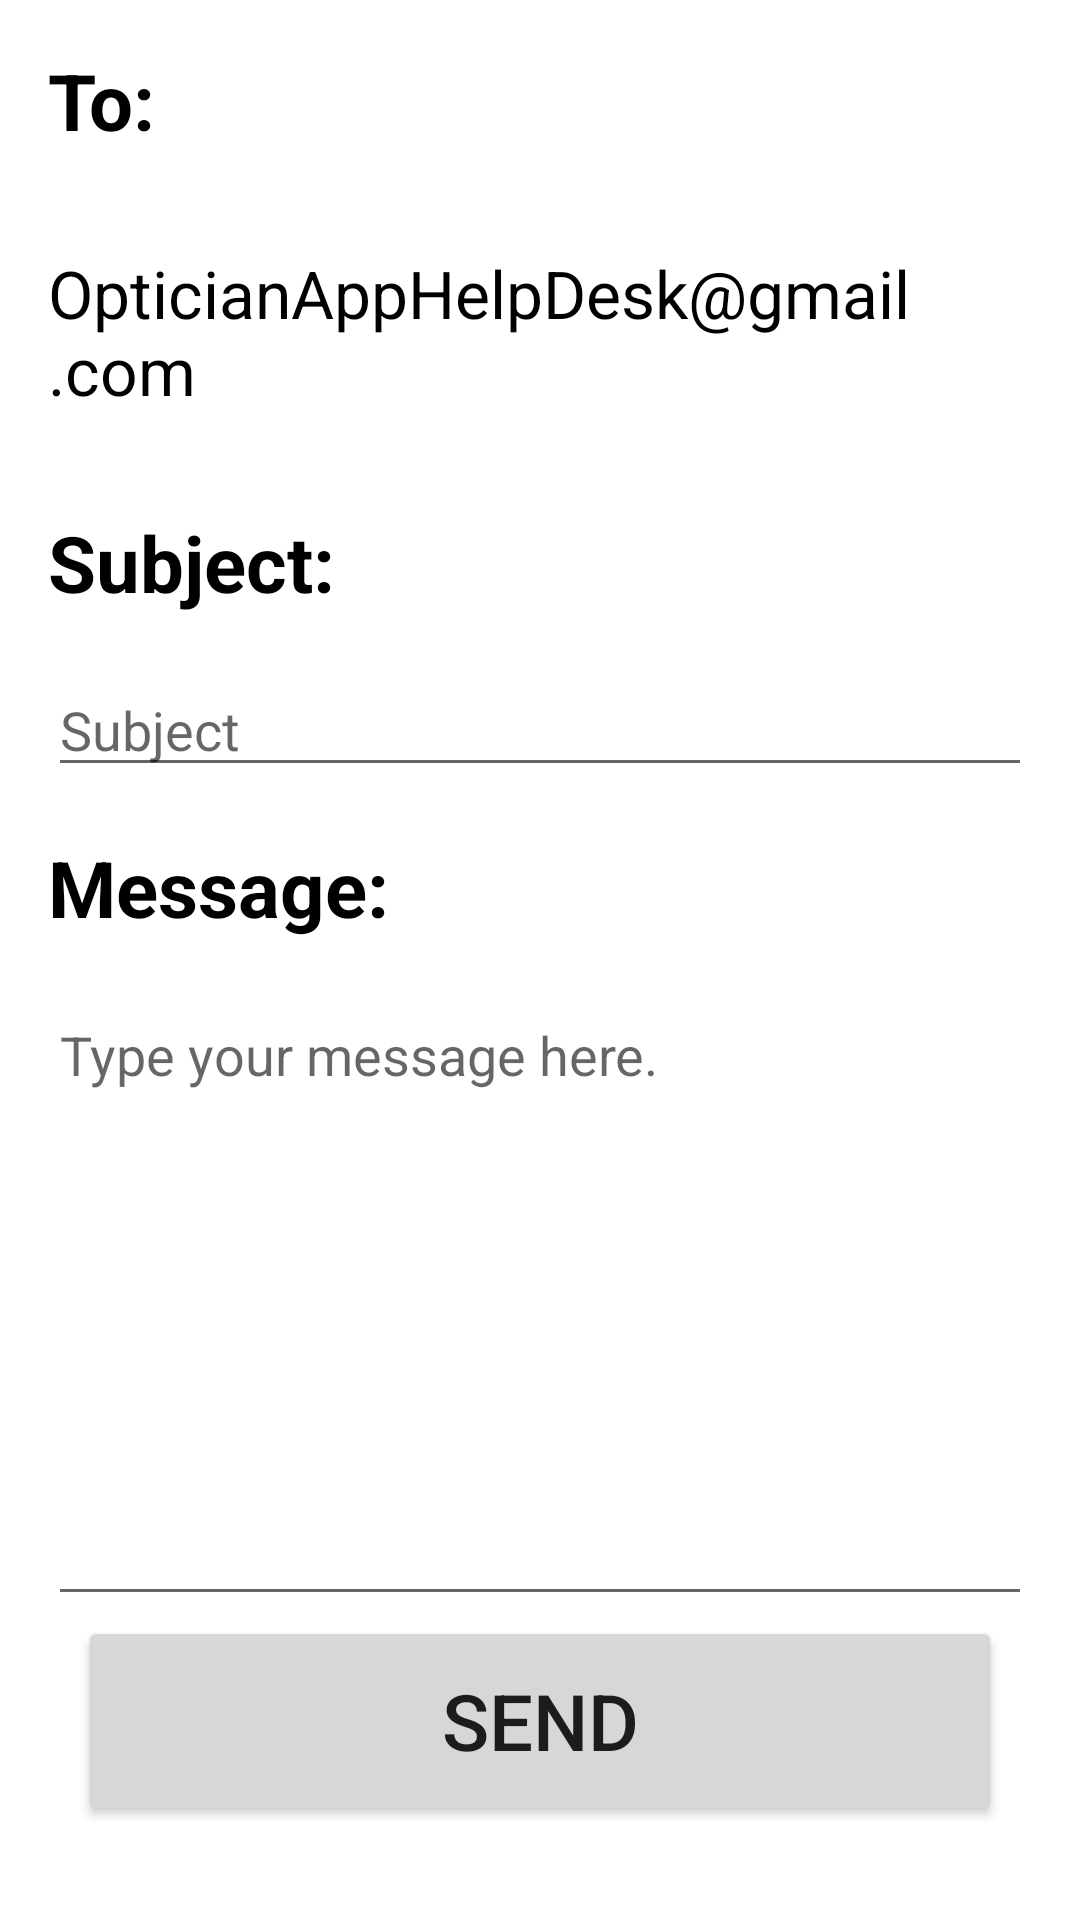

The Android layout XML behind this screen, and the referenced resources:
<!-- AndroidManifest.xml: application theme Theme.OpticianAssist -->
<!-- res/layout/activity_5.xml -->
<?xml version="1.0" encoding="utf-8"?>
<LinearLayout xmlns:android="http://schemas.android.com/apk/res/android"
    xmlns:app="http://schemas.android.com/apk/res-auto"
    xmlns:tools="http://schemas.android.com/tools"
    android:layout_width="match_parent"
    android:layout_height="match_parent"
    android:orientation="vertical"
    tools:context=".Activity5">

    <TextView
        android:layout_width="wrap_content"
        android:layout_height="wrap_content"
        android:text="To:"
        android:textColor="@color/black"
        android:layout_margin="16dp"
        android:textSize="26sp"
        android:textStyle="bold" />

    <TextView
        android:layout_width="match_parent"
        android:layout_height="wrap_content"
        android:layout_margin="16dp"
        android:text="OpticianAppHelpDesk@gmail.com"
        android:textColor="@color/black"
        android:textSize="22sp" />

    <TextView
        android:layout_width="wrap_content"
        android:layout_height="wrap_content"
        android:text="Subject:"
        android:textColor="@color/black"
        android:layout_margin="16dp"
        android:textSize="26sp"
        android:textStyle="bold" />

    <EditText
        android:layout_width="match_parent"
        android:layout_height="wrap_content"
        android:id="@+id/subject"
        android:layout_marginHorizontal="16dp"
        android:hint="Subject"/>

    <TextView
        android:layout_width="wrap_content"
        android:layout_height="wrap_content"
        android:text="Message:"
        android:textColor="@color/black"
        android:layout_margin="16dp"
        android:textSize="26sp"
        android:textStyle="bold" />

    <EditText
        android:layout_width="match_parent"
        android:layout_height="wrap_content"
        android:id="@+id/message"
        android:layout_marginHorizontal="16dp"
        android:lines="9"
        android:gravity="start"
        android:hint="Type your message here."/>

    <Button
        android:id="@+id/sendBtn"
        android:layout_width="match_parent"
        android:layout_height="70dp"
        android:layout_marginHorizontal="26dp"
        android:layout_marginBottom="50dp"
        android:text="Send"
        android:textSize="26dp" />

</LinearLayout>
<!-- resources referenced by this layout -->
<resources>
  <color name="black">#FF000000</color>
  <style name="Theme.OpticianAssist" parent="Theme.MaterialComponents.DayNight.DarkActionBar">
          
          <item name="colorPrimary">@color/blue_500</item>
          <item name="colorPrimaryVariant">@color/blue_700</item>
          <item name="colorOnPrimary">@color/white</item>
          
          <item name="colorSecondary">@color/teal_200</item>
          <item name="colorSecondaryVariant">@color/teal_700</item>
          <item name="colorOnSecondary">@color/black</item>
          
          <item name="android:statusBarColor" tools:targetApi="l">?attr/colorPrimaryVariant</item>
          
      </style>
  <color name="blue_500">#2196F3</color>
  <color name="blue_700">#005DA6</color>
  <color name="white">#FFFFFFFF</color>
  <color name="teal_200">#FF03DAC5</color>
  <color name="teal_700">#FF018786</color>
</resources>
